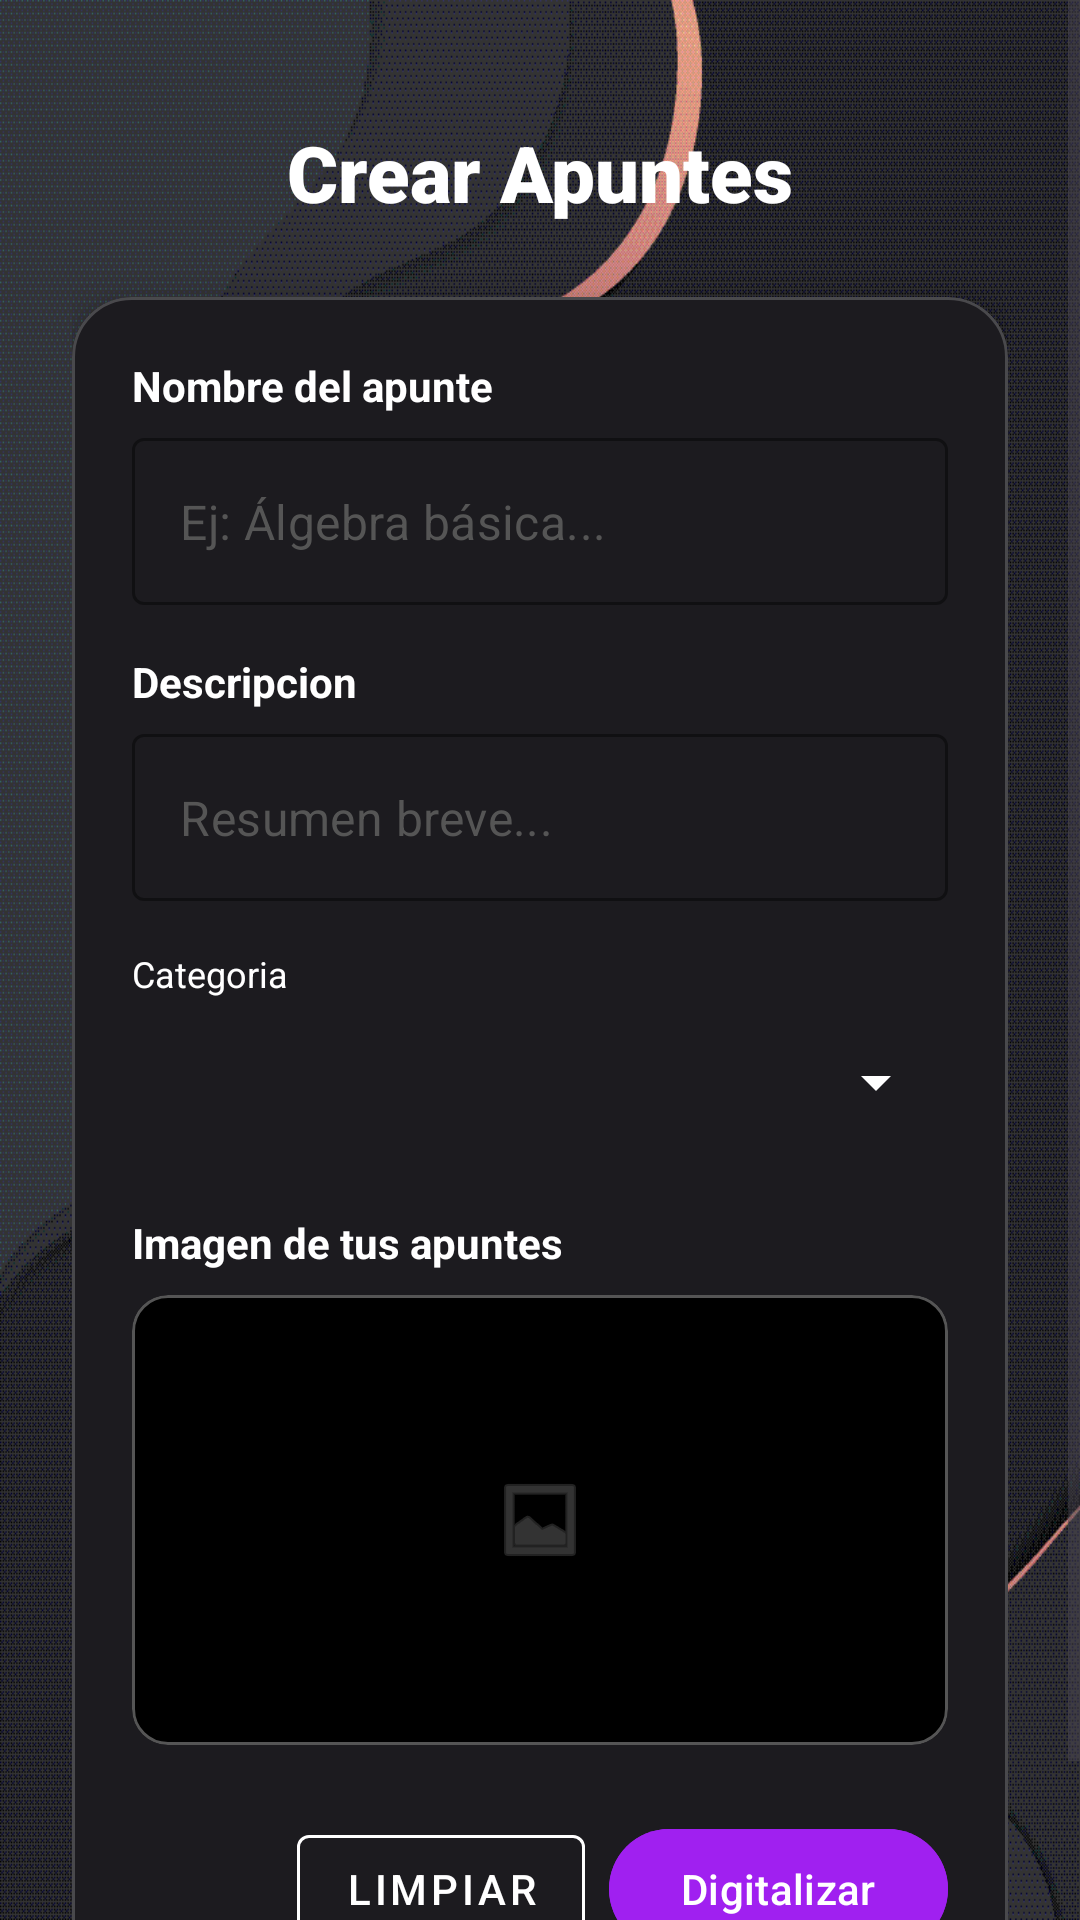

Write the Android layout XML for this screen, with the resource values it uses.
<!-- AndroidManifest.xml: application theme Theme.AprendeAprueba -->
<!-- res/layout/fragment_crear_apunte.xml -->
<?xml version="1.0" encoding="utf-8"?>
<ScrollView xmlns:android="http://schemas.android.com/apk/res/android"
    xmlns:app="http://schemas.android.com/apk/res-auto"
    android:layout_width="match_parent"
    android:layout_height="match_parent"
    android:background="@drawable/fondo"
    android:fillViewport="true"
    android:clickable="true"
    android:focusable="true">

    <androidx.constraintlayout.widget.ConstraintLayout
        android:layout_width="match_parent"
        android:layout_height="wrap_content"
        android:padding="24dp">

        <TextView
            android:id="@+id/tvTitleMain"
            android:layout_width="wrap_content"
            android:layout_height="wrap_content"
            android:layout_marginTop="16dp"
            android:fontFamily="sans-serif-black"
            android:text="Crear Apuntes"
            android:textColor="@android:color/white"
            android:textSize="26sp"
            app:layout_constraintEnd_toEndOf="parent"
            app:layout_constraintStart_toStartOf="parent"
            app:layout_constraintTop_toTopOf="parent" />

        <com.google.android.material.card.MaterialCardView
            android:layout_width="match_parent"
            android:layout_height="wrap_content"
            android:layout_marginTop="24dp"
            app:cardBackgroundColor="#1C1B1F"
            app:cardCornerRadius="20dp"
            app:cardElevation="8dp"
            app:layout_constraintTop_toBottomOf="@id/tvTitleMain"
            app:strokeColor="#33FFFFFF"
            app:strokeWidth="1dp">

            <LinearLayout
                android:layout_width="match_parent"
                android:layout_height="wrap_content"
                android:orientation="vertical"
                android:padding="20dp">

                <TextView
                    android:layout_width="wrap_content"
                    android:layout_height="wrap_content"
                    android:text="Nombre del apunte"
                    android:textColor="@android:color/white"
                    android:textStyle="bold" />

                <com.google.android.material.textfield.TextInputLayout
                    style="@style/Widget.MaterialComponents.TextInputLayout.OutlinedBox"
                    android:layout_width="match_parent"
                    android:layout_height="wrap_content"
                    android:layout_marginTop="8dp"
                    app:boxStrokeColor="#A020F0"
                    app:hintEnabled="false">
                    <com.google.android.material.textfield.TextInputEditText
                        android:id="@+id/etTitulo"
                        android:layout_width="match_parent"
                        android:layout_height="wrap_content"
                        android:hint="Ej: Álgebra básica..."
                        android:textColor="@android:color/white"
                        android:textColorHint="#555555" />
                </com.google.android.material.textfield.TextInputLayout>

                <TextView
                    android:layout_width="wrap_content"
                    android:layout_height="wrap_content"
                    android:layout_marginTop="16dp"
                    android:text="Descripcion"
                    android:textColor="@android:color/white"
                    android:textStyle="bold" />

                <com.google.android.material.textfield.TextInputLayout
                    style="@style/Widget.MaterialComponents.TextInputLayout.OutlinedBox"
                    android:layout_width="match_parent"
                    android:layout_height="wrap_content"
                    android:layout_marginTop="8dp"
                    app:boxStrokeColor="#A020F0"
                    app:hintEnabled="false">
                    <com.google.android.material.textfield.TextInputEditText
                        android:id="@+id/etDescripcion"
                        android:layout_width="match_parent"
                        android:layout_height="wrap_content"
                        android:hint="Resumen breve..."
                        android:maxLength="150"
                        android:textColor="@android:color/white"
                        android:textColorHint="#555555" />
                </com.google.android.material.textfield.TextInputLayout>

                <TextView
                    android:layout_width="wrap_content"
                    android:layout_height="wrap_content"
                    android:layout_marginTop="16dp"
                    android:text="Categoria"
                    android:textColor="@android:color/white"
                    android:textSize="12sp" />

                <Spinner
                    android:id="@+id/spinnerCategoria"
                    android:layout_width="match_parent"
                    android:layout_height="48dp"
                    android:layout_marginTop="4dp"
                    android:backgroundTint="@android:color/white"
                    android:popupBackground="#1C1B1F"
                    android:theme="@style/ThemeOverlay.AppCompat.Dark" />

                <TextView
                    android:layout_width="wrap_content"
                    android:layout_height="wrap_content"
                    android:layout_marginTop="20dp"
                    android:text="Imagen de tus apuntes"
                    android:textColor="@android:color/white"
                    android:textStyle="bold" />

                <com.google.android.material.card.MaterialCardView
                    android:id="@+id/btnSeleccionarImagen"
                    android:layout_width="match_parent"
                    android:layout_height="150dp"
                    android:layout_marginTop="8dp"
                    app:cardBackgroundColor="#000000"
                    app:cardCornerRadius="12dp"
                    app:strokeColor="#55FFFFFF"
                    app:strokeWidth="1dp">
                    <ImageView
                        android:id="@+id/ivPreview"
                        android:layout_width="match_parent"
                        android:layout_height="match_parent"
                        android:scaleType="centerInside"
                        android:src="@android:drawable/ic_menu_gallery"
                        app:tint="#55FFFFFF" />
                </com.google.android.material.card.MaterialCardView>

                <LinearLayout
                    android:layout_width="match_parent"
                    android:layout_height="wrap_content"
                    android:layout_marginTop="24dp"
                    android:gravity="end">
                    <com.google.android.material.button.MaterialButton
                        android:id="@+id/btnLimpiar"
                        style="@style/Widget.MaterialComponents.Button.OutlinedButton"
                        android:layout_width="wrap_content"
                        android:layout_height="wrap_content"
                        android:text="Limpiar"
                        android:textColor="@android:color/white"
                        app:strokeColor="@android:color/white" />
                    <com.google.android.material.button.MaterialButton
                        android:id="@+id/btnGuardar"
                        android:layout_width="wrap_content"
                        android:layout_height="wrap_content"
                        android:layout_marginStart="8dp"
                        android:backgroundTint="#A020F0"
                        android:text="Digitalizar" />
                </LinearLayout>

            </LinearLayout>
        </com.google.android.material.card.MaterialCardView>

    </androidx.constraintlayout.widget.ConstraintLayout>
</ScrollView>
<!-- resources referenced by this layout -->
<resources>
  <!-- drawable fondo: png bitmap (drawable, 17815 bytes) -->
  <style name="Theme.AprendeAprueba" parent="Theme.Material3.DayNight.NoActionBar">
          <item name="colorPrimary">#A020F0</item>
          <item name="colorOnPrimary">@android:color/white</item>
  
          <item name="colorSurface">#FFFFFF</item>
          <item name="colorOnSurface">#1C1B1F</item>
          <item name="colorSurfaceVariant">#E7E0EC</item>
  
          <item name="listPopupWindowStyle">@style/Widget.Material3.PopupMenu.ListPopupWindow</item>
      </style>
</resources>
